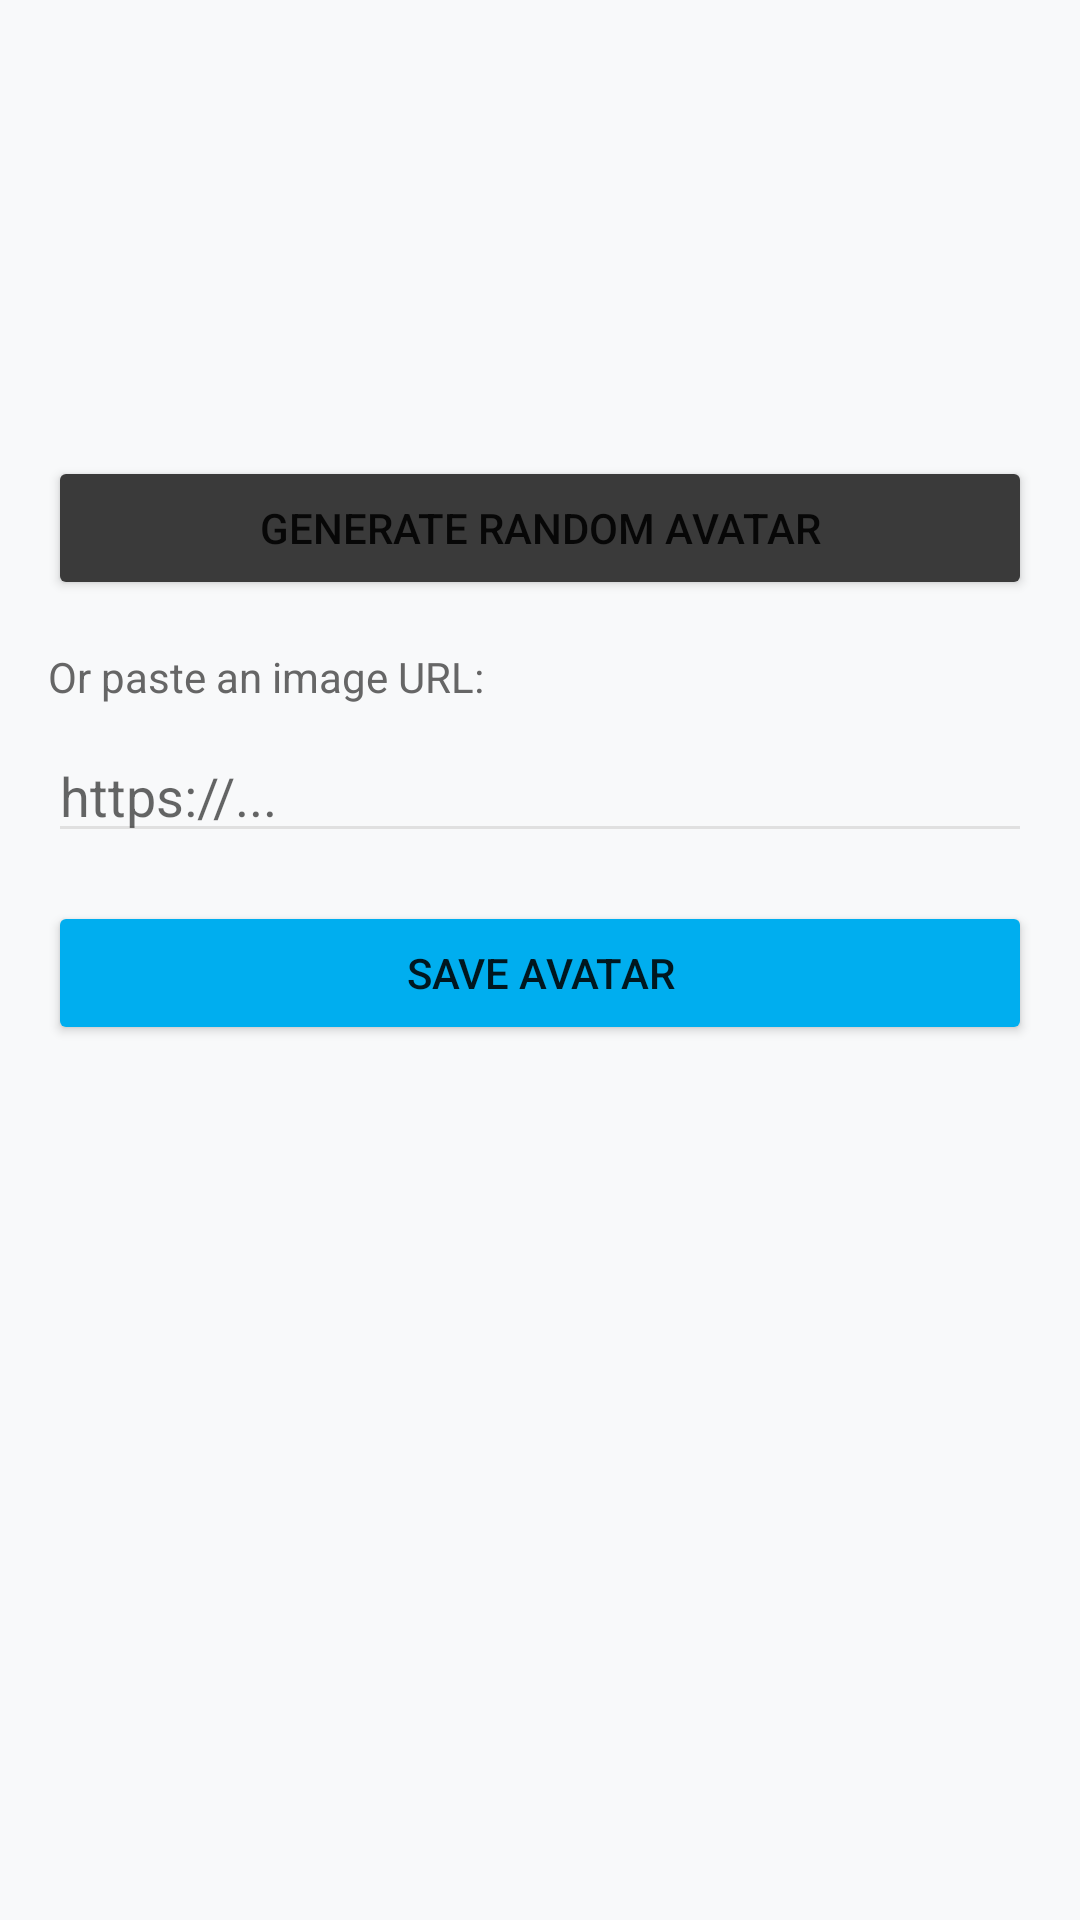

Android layout source for this screen:
<!-- AndroidManifest.xml: application theme Theme.Hitboxd -->
<!-- res/layout/fragment_settings_avatar.xml -->
<?xml version="1.0" encoding="utf-8"?>
<ScrollView xmlns:android="http://schemas.android.com/apk/res/android"
    android:layout_width="match_parent" android:layout_height="match_parent"
    android:background="@color/bg_light">
    <LinearLayout android:layout_width="match_parent" android:layout_height="wrap_content"
        android:orientation="vertical" android:padding="16dp" android:gravity="center_horizontal">
        <ImageView android:id="@+id/imgAvatarPreview"
            android:layout_width="120dp" android:layout_height="120dp"
            android:layout_marginBottom="16dp"/>
        <Button android:id="@+id/btnRandomAvatar" android:layout_width="match_parent"
            android:layout_height="wrap_content" android:text="Generate Random Avatar"
            android:backgroundTint="@color/bg_panel_dark" android:layout_marginBottom="16dp"/>
        <TextView android:layout_width="match_parent" android:layout_height="wrap_content"
            android:text="Or paste an image URL:" android:textColor="@color/text_secondary"
            android:layout_marginBottom="8dp"/>
        <EditText android:id="@+id/etAvatarUrl" android:layout_width="match_parent"
            android:layout_height="wrap_content" android:hint="https://..."
            android:backgroundTint="@color/divider" android:textColor="@color/text_main"
            android:layout_marginBottom="16dp"/>
        <Button android:id="@+id/btnSaveAvatar" android:layout_width="match_parent"
            android:layout_height="wrap_content" android:text="Save Avatar"
            android:backgroundTint="@color/brand_cyan"/>
    </LinearLayout>
</ScrollView>
<!-- resources referenced by this layout -->
<resources>
  <color name="bg_light">#F8F9FA</color>
  <color name="bg_panel_dark">#3A3A3A</color>
  <color name="brand_cyan">#00AEEF</color>
  <color name="divider">#E0E0E0</color>
  <color name="text_main">#2D2D2D</color>
  <color name="text_secondary">#666666</color>
  <style name="Theme.Hitboxd" parent="Theme.MaterialComponents.DayNight.NoActionBar">
          <item name="colorPrimary">@color/brand_cyan</item>
          <item name="colorPrimaryVariant">@color/brand_cyan</item>
          <item name="colorOnPrimary">@color/text_white</item>
          <item name="colorSecondary">@color/brand_green</item>
          <item name="colorSecondaryVariant">@color/brand_green</item>
          <item name="colorOnSecondary">@color/text_white</item>
          <item name="android:colorBackground">@color/bg_main</item>
          <item name="android:statusBarColor">@color/bg_dark</item>
          <item name="android:navigationBarColor">@color/bg_dark</item>
          <item name="tabStyle">@style/Widget.Hitboxd.TabLayout</item>
          <item name="materialButtonStyle">@style/Widget.Hitboxd.Button</item>
      </style>
  <color name="text_white">#FFFFFF</color>
  <color name="brand_green">#00CC66</color>
  <color name="bg_main">#E3E4E8</color>
  <color name="bg_dark">#2D2D2D</color>
  <style name="Widget.Hitboxd.TabLayout" parent="Widget.MaterialComponents.TabLayout">
          <item name="tabIndicatorColor">@color/brand_cyan</item>
          <item name="tabSelectedTextColor">@color/brand_cyan</item>
          <item name="tabTextColor">@color/text_secondary</item>
          <item name="tabBackground">@color/bg_main</item>
      </style>
  <style name="Widget.Hitboxd.Button" parent="Widget.MaterialComponents.Button">
          <item name="backgroundTint">@color/brand_cyan</item>
          <item name="android:textColor">@color/text_white</item>
          <item name="cornerRadius">6dp</item>
      </style>
</resources>
